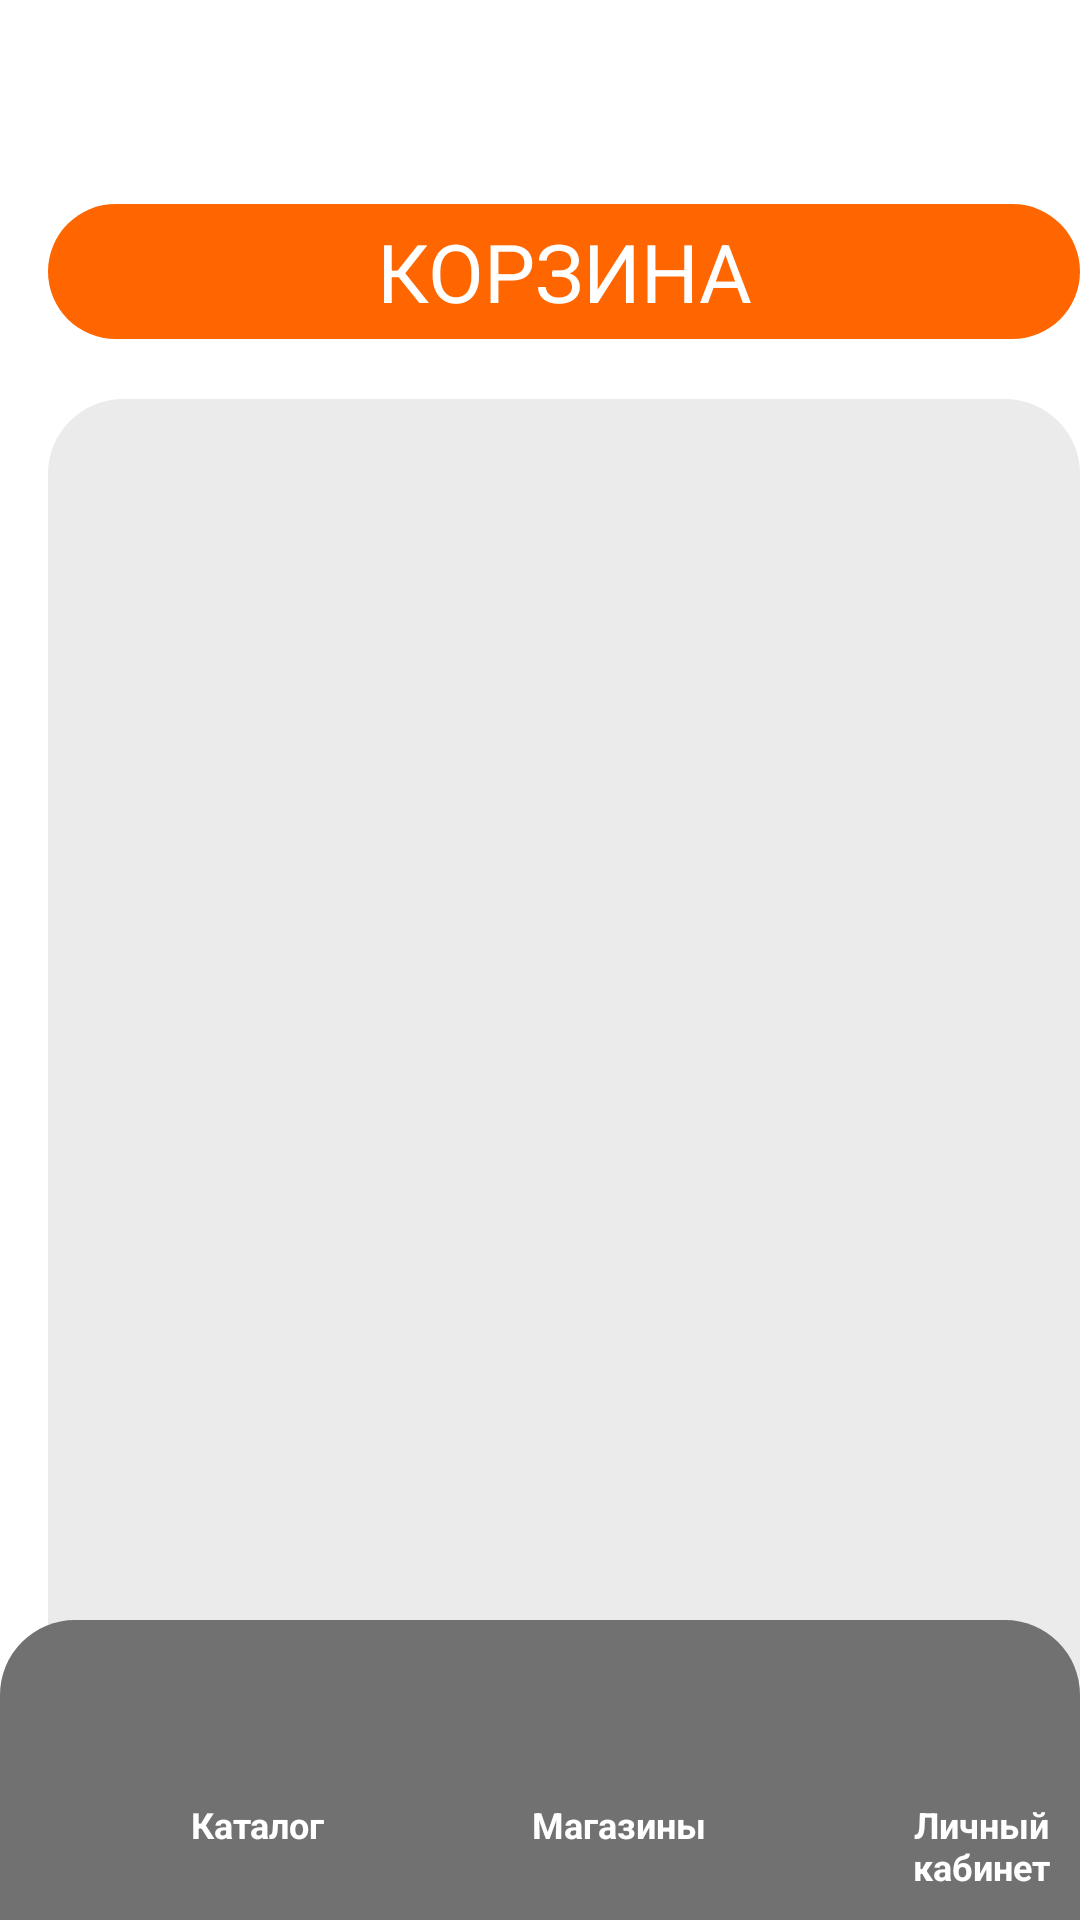

Produce the Android XML layout that renders to this screen, including the resource entries it uses.
<!-- AndroidManifest.xml: activity theme Theme.AppCompat.Light.NoActionBar -->
<!-- res/layout/user_basket.xml -->
<?xml version="1.0" encoding="utf-8"?>
<RelativeLayout xmlns:android="http://schemas.android.com/apk/res/android"
    android:background="@color/FonColor"
    android:layout_width="match_parent"
    android:layout_height="match_parent">

    <ImageButton
        android:id="@+id/BasketLogo"
        android:onClick="ONclick_button_BasketLOGO"
        android:background="@null"
        android:layout_marginStart="161dp"
        android:layout_marginTop="5dp"
        android:layout_width="90dp"
        android:layout_height="58dp">
    </ImageButton>

    <TextView
        android:id="@+id/BasketTitleId"
        android:layout_below="@+id/BasketLogo"
        android:background="@drawable/for_basket_activity"
        android:layout_marginTop="5dp"
        android:layout_marginStart="16dp"
        android:gravity="center"
        android:text="@string/BasketTitle"
        android:textSize="27sp"
        android:textColor="@color/white"
        android:layout_width="380dp"
        android:layout_height="45dp">
    </TextView>

    <LinearLayout
        android:orientation="vertical"
        android:id="@+id/BodyOfBasketId"
        android:layout_below="@+id/BasketTitleId"
        android:background="@drawable/body_basket_activity_style"
        android:layout_marginTop="20dp"
        android:layout_marginStart="16dp"
        android:layout_width="380dp"
        android:layout_height="450dp">
    </LinearLayout>

    <LinearLayout
        android:gravity="center"
        android:orientation="horizontal"
        android:layout_below="@+id/BodyOfBasketId"
        android:layout_marginStart="16dp"
        android:layout_marginTop="15dp"
        android:layout_width="380dp"
        android:layout_height="70dp">

        <Button
            android:textSize="12sp"
            android:textAlignment="center"
            android:text="@string/Button_in_basket_remove"
            android:textColor="@color/white"
            android:background="@drawable/buttons_in_basket"
            android:layout_width="150dp"
            android:layout_height="70dp">
        </Button>

        <Button
            android:textSize="12sp"
            android:text="@string/Button_in_basket_pay"
            android:textColor="@color/white"
            android:background="@drawable/buttons_in_basket"
            android:layout_marginStart="30dp"
            android:layout_width="150dp"
            android:layout_height="70dp">
        </Button>

    </LinearLayout>


`


    <LinearLayout
        android:layout_alignParentBottom="true"
        android:background="@drawable/app_navigation_bar"
        android:orientation="horizontal"
        android:layout_width="match_parent"
        android:layout_height="100dp">

        <LinearLayout
            android:orientation="vertical"
            android:layout_marginStart="50.5dp"
            android:layout_marginTop="10dp"
            android:layout_width="70dp"
            android:layout_height="80dp">
            <ImageButton
                android:id="@+id/btnCatalog"
                android:onClick="ONclick_buttonBasket_catalog"
                android:background="@null"
                android:layout_gravity="center"
                android:layout_width="50dp"
                android:layout_height="50dp">
            </ImageButton>
            <TextView
                android:text="@string/ForButtonCatalog"
                android:textSize="12sp"
                android:textStyle="bold"
                android:textAlignment="center"
                android:textColor="@color/white"
                android:layout_width="70dp"
                android:layout_height="30dp">
            </TextView>
        </LinearLayout>

        <LinearLayout
            android:orientation="vertical"
            android:layout_marginStart="50.5dp"
            android:layout_marginTop="10dp"
            android:layout_width="70dp"
            android:layout_height="80dp">
            <ImageButton
                android:id="@+id/btnShops"
                android:background="@null"
                android:layout_gravity="center"
                android:layout_width="50dp"
                android:layout_height="50dp">
            </ImageButton>
            <TextView
                android:text="@string/ForButtonShops"
                android:textSize="12sp"
                android:textStyle="bold"
                android:textAlignment="center"
                android:textColor="@color/white"
                android:layout_width="70dp"
                android:layout_height="30dp">
            </TextView>
        </LinearLayout>

        <LinearLayout
            android:orientation="vertical"
            android:layout_marginStart="50.5dp"
            android:layout_marginTop="10dp"
            android:layout_width="70dp"
            android:layout_height="80dp">
            <ImageButton
                android:id="@+id/btnMyProfil"
                android:background="@null"
                android:layout_gravity="center"
                android:layout_width="50dp"
                android:layout_height="50dp">
            </ImageButton>
            <TextView
                android:text="@string/ForButtonPersonalArea"
                android:textSize="12sp"
                android:textStyle="bold"
                android:textAlignment="center"
                android:textColor="@color/white"
                android:layout_width="70dp"
                android:layout_height="30dp">
            </TextView>
        </LinearLayout>

    </LinearLayout>
</RelativeLayout>
<!-- resources referenced by this layout -->
<resources>
  <color name="FonColor">#FFFFFF</color>
  <color name="white">#FFFFFFFF</color>
  <!-- drawable app_navigation_bar (drawable) -->
  <?xml version="1.0" encoding="utf-8"?>
  <shape xmlns:android="http://schemas.android.com/apk/res/android"
               android:shape="rectangle">
  
      <solid
          android:color="@color/NavigationBarColor">
      </solid>
  
      <corners
          android:topLeftRadius = "25dp"
          android:topRightRadius="25dp">
      </corners>
  
  </shape>
  <!-- drawable body_basket_activity_style (drawable) -->
  <?xml version="1.0" encoding="utf-8"?>
  <selector xmlns:android="http://schemas.android.com/apk/res/android">
      <item>
          <shape
              android:shape="rectangle">
              <corners android:radius="25dp"/>
              <solid android:color="@color/MainPageAboutCompany"/>
          </shape>
      </item>
  </selector>
  <!-- drawable buttons_in_basket (drawable) -->
  <?xml version="1.0" encoding="utf-8"?>
  <selector xmlns:android="http://schemas.android.com/apk/res/android">
      <item>
          <shape
              android:shape="rectangle">
              <corners android:radius="15dp"/>
              <solid android:color="@color/UpperNavigationBarColor"/>
          </shape>
      </item>
  </selector>
  <!-- drawable for_basket_activity (drawable) -->
  <?xml version="1.0" encoding="utf-8"?>
  <selector xmlns:android="http://schemas.android.com/apk/res/android">
      <item>
          <shape
              android:shape="rectangle">
              <corners android:radius="30dp"/>
              <solid android:color="@color/MainAppColor"/>
          </shape>
      </item>
  
  </selector>
  <string name="BasketTitle">"КОРЗИНА"</string>
  <string name="Button_in_basket_pay">Оформить \n заказ</string>
  <string name="Button_in_basket_remove">"Удалить"</string>
  <string name="ForButtonCatalog">"Каталог"</string>
  <string name="ForButtonPersonalArea">"Личный кабинет"</string>
  <string name="ForButtonShops">"Магазины"</string>
  <color name="NavigationBarColor">#717171</color>
  <color name="MainPageAboutCompany">#EBEBEB</color>
  <color name="UpperNavigationBarColor">#3B3E40</color>
  <color name="MainAppColor">#FF6600</color>
</resources>
